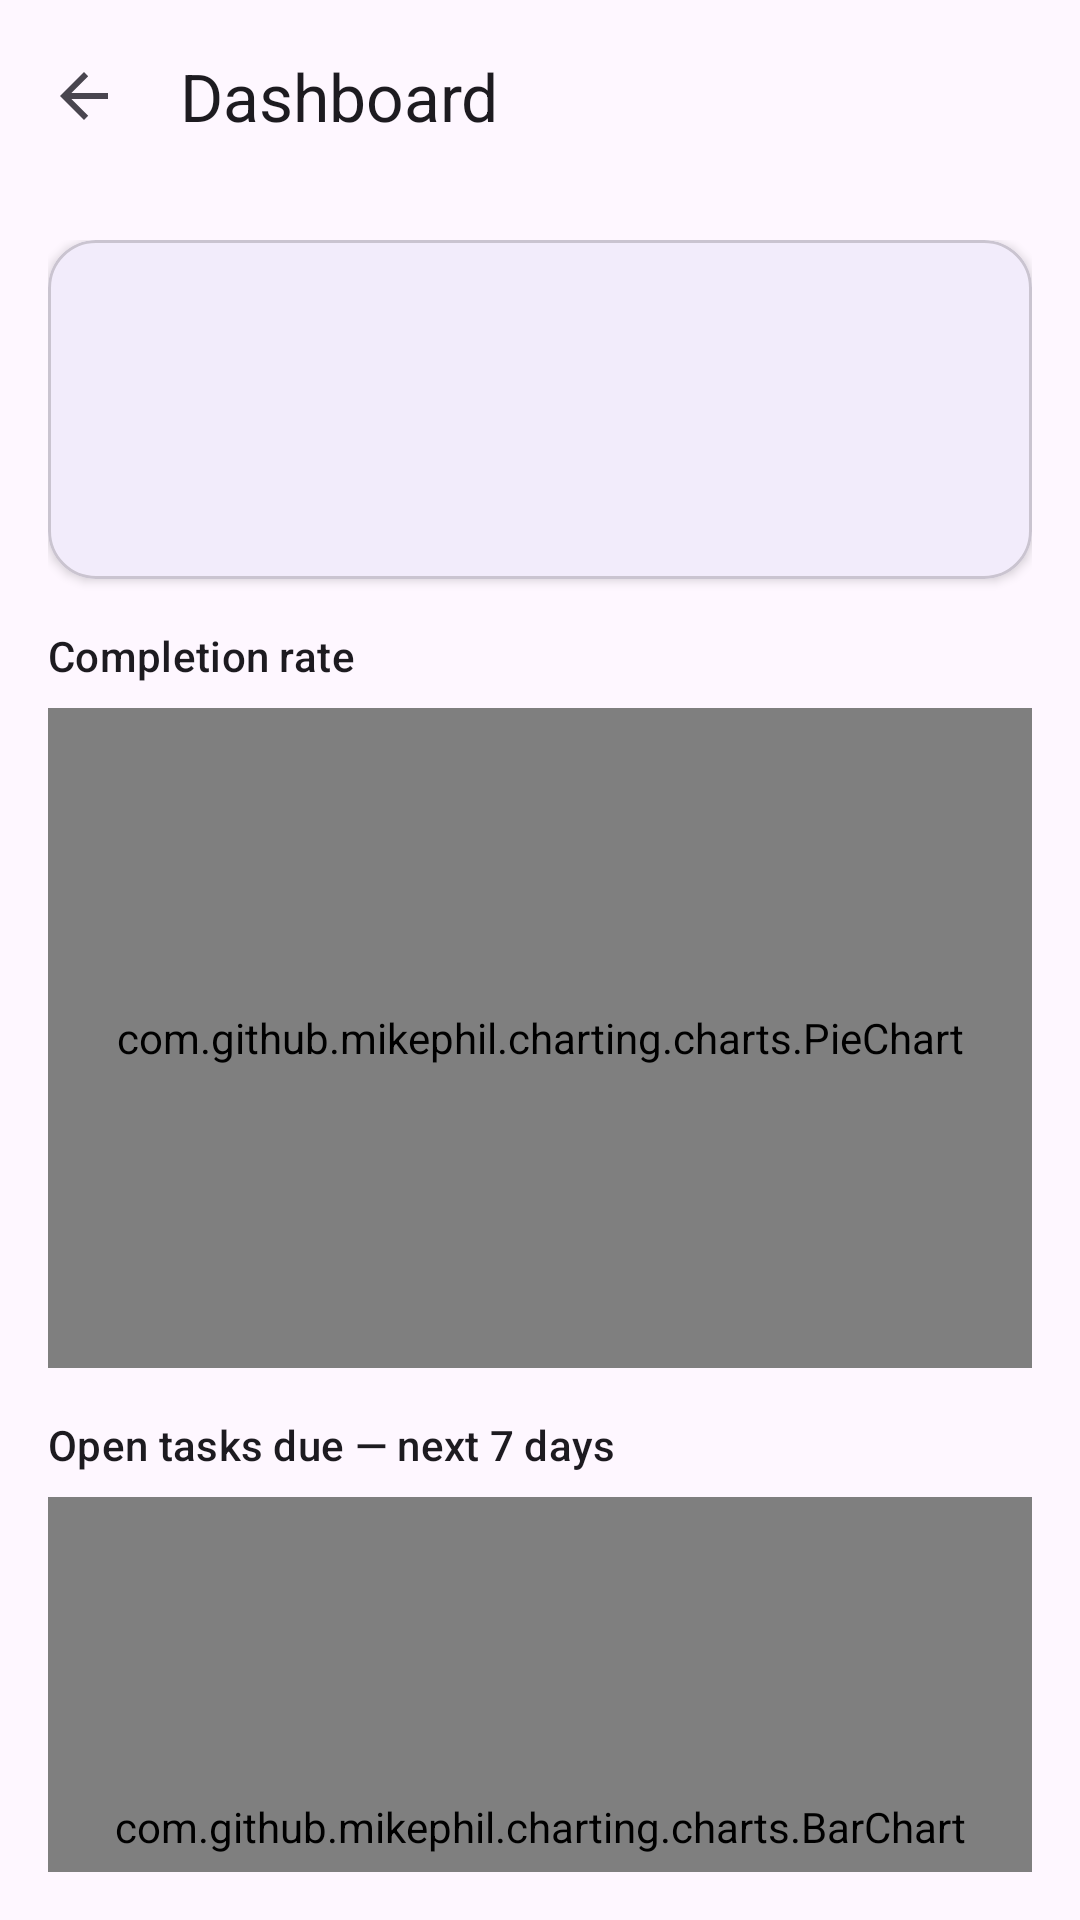

Layout XML and referenced resources for this Android screen:
<!-- AndroidManifest.xml: application theme Theme.ToDoList -->
<!-- res/layout/activity_dashboard.xml -->
<?xml version="1.0" encoding="utf-8"?>
<androidx.coordinatorlayout.widget.CoordinatorLayout xmlns:android="http://schemas.android.com/apk/res/android"
    xmlns:app="http://schemas.android.com/apk/res-auto"
    android:layout_width="match_parent"
    android:layout_height="match_parent">

    <com.google.android.material.appbar.AppBarLayout
        android:layout_width="match_parent"
        android:layout_height="wrap_content">

        <com.google.android.material.appbar.MaterialToolbar
            android:id="@+id/toolbar"
            android:layout_width="match_parent"
            android:layout_height="?attr/actionBarSize"
            app:navigationIcon="?attr/homeAsUpIndicator"
            app:title="@string/title_dashboard" />
    </com.google.android.material.appbar.AppBarLayout>

    <androidx.core.widget.NestedScrollView
        android:layout_width="match_parent"
        android:layout_height="match_parent"
        android:padding="16dp"
        app:layout_behavior="@string/appbar_scrolling_view_behavior">

        <LinearLayout
            android:layout_width="match_parent"
            android:layout_height="wrap_content"
            android:orientation="vertical">

            <com.google.android.material.card.MaterialCardView
                android:layout_width="match_parent"
                android:layout_height="wrap_content"
                app:cardCornerRadius="16dp"
                app:cardElevation="2dp">

                <LinearLayout
                    android:layout_width="match_parent"
                    android:layout_height="wrap_content"
                    android:orientation="vertical"
                    android:padding="16dp">

                    <com.google.android.material.textview.MaterialTextView
                        android:id="@+id/textOpenCount"
                        android:layout_width="match_parent"
                        android:layout_height="wrap_content"
                        android:textAppearance="?attr/textAppearanceTitleMedium" />

                    <com.google.android.material.textview.MaterialTextView
                        android:id="@+id/textCompletedWeek"
                        android:layout_width="match_parent"
                        android:layout_height="wrap_content"
                        android:layout_marginTop="8dp"
                        android:textAppearance="?attr/textAppearanceBodyLarge" />

                    <com.google.android.material.textview.MaterialTextView
                        android:id="@+id/textRate"
                        android:layout_width="match_parent"
                        android:layout_height="wrap_content"
                        android:layout_marginTop="8dp"
                        android:textAppearance="?attr/textAppearanceBodyLarge" />
                </LinearLayout>
            </com.google.android.material.card.MaterialCardView>

            <com.google.android.material.textview.MaterialTextView
                android:layout_width="match_parent"
                android:layout_height="wrap_content"
                android:layout_marginTop="16dp"
                android:text="@string/dashboard_productivity"
                android:textAppearance="?attr/textAppearanceTitleSmall" />

            <com.github.mikephil.charting.charts.PieChart
                android:id="@+id/pieChart"
                android:layout_width="match_parent"
                android:layout_height="220dp"
                android:layout_marginTop="8dp" />

            <com.google.android.material.textview.MaterialTextView
                android:layout_width="match_parent"
                android:layout_height="wrap_content"
                android:layout_marginTop="16dp"
                android:text="@string/dashboard_bar_upcoming"
                android:textAppearance="?attr/textAppearanceTitleSmall" />

            <com.github.mikephil.charting.charts.BarChart
                android:id="@+id/barChart"
                android:layout_width="match_parent"
                android:layout_height="220dp"
                android:layout_marginTop="8dp" />

            <com.google.android.material.textview.MaterialTextView
                android:layout_width="match_parent"
                android:layout_height="wrap_content"
                android:layout_marginTop="16dp"
                android:text="@string/dashboard_upcoming"
                android:textAppearance="?attr/textAppearanceTitleSmall" />

            <com.google.android.material.textview.MaterialTextView
                android:id="@+id/textUpcomingList"
                android:layout_width="match_parent"
                android:layout_height="wrap_content"
                android:layout_marginTop="8dp"
                android:lineSpacingExtra="4dp"
                android:textAppearance="?attr/textAppearanceBodyMedium" />
        </LinearLayout>
    </androidx.core.widget.NestedScrollView>
</androidx.coordinatorlayout.widget.CoordinatorLayout>
<!-- resources referenced by this layout -->
<resources>
  <string name="dashboard_bar_upcoming">Open tasks due — next 7 days</string>
  <string name="dashboard_productivity">Completion rate</string>
  <string name="dashboard_upcoming">Upcoming</string>
  <string name="title_dashboard">Dashboard</string>
  <style name="Theme.ToDoList" parent="Base.Theme.ToDoList" />
  <style name="Base.Theme.ToDoList" parent="Theme.Material3.DayNight.NoActionBar">
          <item name="colorPrimary">@color/seed</item>
          <item name="colorOnPrimary">@android:color/white</item>
      </style>
  <color name="seed">#5B67CA</color>
</resources>
